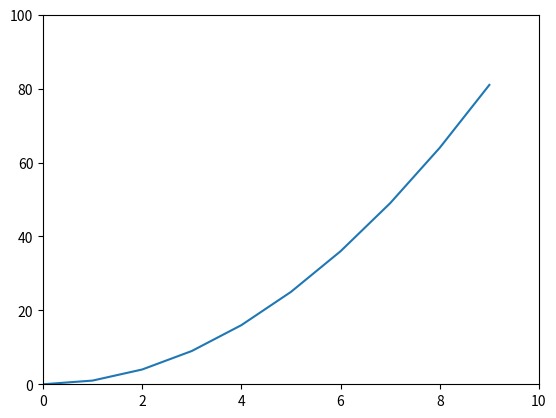

The matplotlib source for this figure:
# -*- coding: UTF-8 -*-
import matplotlib.pyplot as plt
import numpy as np
from matplotlib.animation import FuncAnimation


def main():
    fig, axs = plt.subplots()
    axs.set_xlim(0, 10)
    axs.set_ylim(0, 100)

    x = np.arange(0, 10, 1)
    y = [_ * _ for _ in x]

    axs.plot(x, y)
    line, = axs.plot([], [], 'ro')

    def _func(index):
        line.set_data(x[index], y[index])
        return line,

    animation = FuncAnimation(fig, _func, frames=10, interval=1000, init_func=None)
    # animation.save('result.mp4')
    plt.show()


if __name__ == '__main__':
    main()
